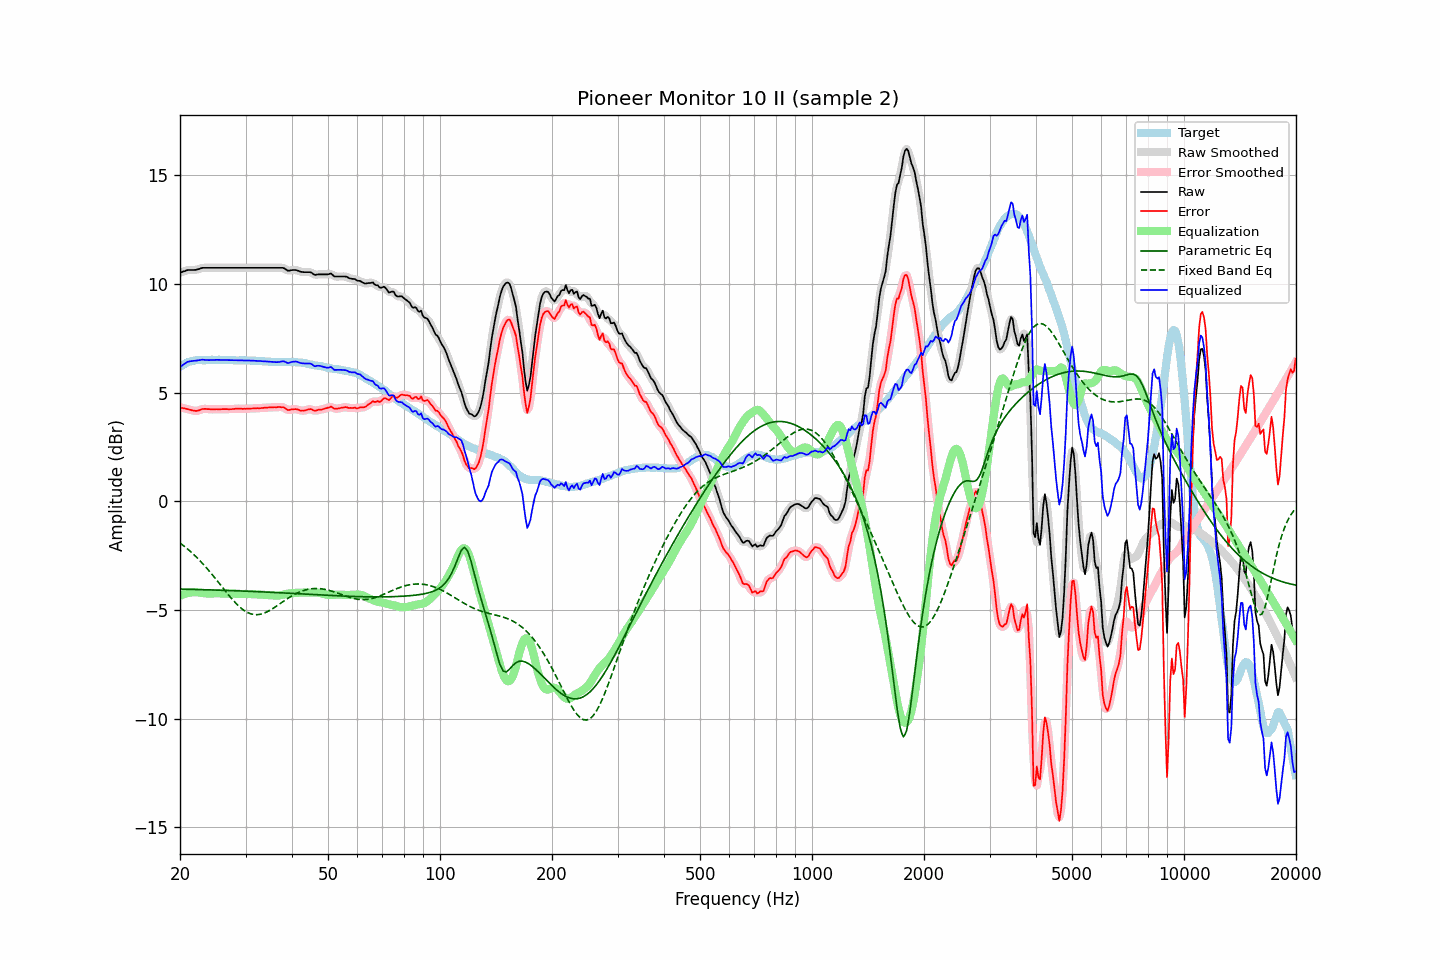

Data behind this chart, as committed beside it:
frequency, raw, error, smoothed, error_smoothed, equalization, parametric_eq, fixed_band_eq, equalized_raw, equalized_smoothed, target
20.00, 10.53, 4.34, 10.52, 4.33, -4.35, -4.04, -1.92, 6.18, 6.17, 6.19
20.20, 10.55, 4.31, 10.55, 4.31, -4.32, -4.04, -1.98, 6.23, 6.24, 6.24
20.40, 10.58, 4.29, 10.58, 4.29, -4.29, -4.05, -2.03, 6.29, 6.29, 6.29
20.61, 10.60, 4.28, 10.60, 4.27, -4.26, -4.05, -2.09, 6.34, 6.34, 6.32
20.81, 10.63, 4.26, 10.63, 4.26, -4.24, -4.05, -2.15, 6.39, 6.39, 6.37
21.02, 10.65, 4.24, 10.64, 4.24, -4.22, -4.05, -2.21, 6.43, 6.42, 6.41
21.23, 10.65, 4.22, 10.65, 4.22, -4.21, -4.05, -2.28, 6.44, 6.45, 6.43
21.44, 10.65, 4.20, 10.65, 4.20, -4.20, -4.05, -2.34, 6.45, 6.45, 6.45
21.66, 10.65, 4.18, 10.65, 4.18, -4.19, -4.06, -2.41, 6.46, 6.46, 6.47
21.87, 10.65, 4.17, 10.65, 4.17, -4.18, -4.06, -2.48, 6.47, 6.47, 6.48
22.09, 10.66, 4.16, 10.66, 4.16, -4.18, -4.06, -2.55, 6.48, 6.48, 6.50
22.31, 10.68, 4.17, 10.68, 4.17, -4.19, -4.06, -2.63, 6.49, 6.49, 6.51
22.54, 10.70, 4.19, 10.70, 4.20, -4.20, -4.06, -2.70, 6.50, 6.50, 6.51
22.76, 10.73, 4.22, 10.73, 4.22, -4.21, -4.07, -2.78, 6.52, 6.51, 6.51
22.99, 10.75, 4.25, 10.74, 4.24, -4.23, -4.07, -2.86, 6.52, 6.52, 6.50
23.22, 10.75, 4.25, 10.75, 4.25, -4.24, -4.07, -2.94, 6.51, 6.52, 6.50
23.45, 10.75, 4.25, 10.75, 4.26, -4.24, -4.07, -3.02, 6.51, 6.51, 6.49
23.69, 10.75, 4.25, 10.75, 4.25, -4.25, -4.07, -3.11, 6.50, 6.50, 6.50
23.92, 10.75, 4.25, 10.75, 4.24, -4.25, -4.08, -3.19, 6.50, 6.50, 6.50
24.16, 10.75, 4.24, 10.75, 4.24, -4.25, -4.08, -3.28, 6.50, 6.50, 6.51
24.40, 10.75, 4.23, 10.75, 4.24, -4.24, -4.08, -3.37, 6.51, 6.51, 6.52
24.65, 10.75, 4.24, 10.75, 4.24, -4.24, -4.08, -3.46, 6.51, 6.51, 6.51
24.89, 10.75, 4.24, 10.75, 4.24, -4.24, -4.08, -3.55, 6.51, 6.51, 6.51
25.14, 10.75, 4.24, 10.75, 4.24, -4.24, -4.09, -3.64, 6.51, 6.51, 6.51
25.39, 10.75, 4.23, 10.75, 4.24, -4.24, -4.09, -3.74, 6.51, 6.51, 6.52
25.65, 10.75, 4.23, 10.75, 4.24, -4.24, -4.09, -3.83, 6.51, 6.51, 6.52
25.91, 10.75, 4.24, 10.75, 4.24, -4.24, -4.09, -3.92, 6.51, 6.51, 6.51
26.16, 10.75, 4.24, 10.75, 4.25, -4.24, -4.10, -4.02, 6.51, 6.51, 6.50
26.43, 10.75, 4.25, 10.75, 4.25, -4.24, -4.10, -4.11, 6.51, 6.51, 6.50
26.69, 10.75, 4.25, 10.75, 4.24, -4.24, -4.10, -4.20, 6.51, 6.51, 6.50
26.96, 10.75, 4.24, 10.75, 4.24, -4.24, -4.10, -4.29, 6.51, 6.51, 6.51
27.23, 10.75, 4.24, 10.75, 4.24, -4.25, -4.11, -4.38, 6.50, 6.50, 6.51
27.50, 10.75, 4.24, 10.75, 4.24, -4.25, -4.11, -4.47, 6.50, 6.50, 6.51
27.77, 10.75, 4.25, 10.75, 4.25, -4.25, -4.11, -4.55, 6.50, 6.50, 6.50
28.05, 10.75, 4.25, 10.75, 4.26, -4.25, -4.12, -4.63, 6.49, 6.49, 6.50
28.33, 10.75, 4.27, 10.75, 4.26, -4.26, -4.12, -4.71, 6.49, 6.49, 6.48
28.62, 10.75, 4.27, 10.75, 4.27, -4.26, -4.12, -4.79, 6.49, 6.49, 6.48
28.90, 10.75, 4.26, 10.75, 4.26, -4.26, -4.12, -4.85, 6.49, 6.49, 6.49
29.19, 10.75, 4.27, 10.75, 4.26, -4.26, -4.13, -4.92, 6.49, 6.49, 6.48
29.48, 10.75, 4.25, 10.75, 4.26, -4.26, -4.13, -4.98, 6.49, 6.49, 6.50
29.78, 10.75, 4.26, 10.75, 4.26, -4.26, -4.13, -5.03, 6.49, 6.49, 6.49
30.08, 10.75, 4.26, 10.75, 4.26, -4.26, -4.14, -5.08, 6.49, 6.49, 6.49
30.38, 10.75, 4.27, 10.75, 4.27, -4.27, -4.14, -5.12, 6.48, 6.48, 6.48
30.68, 10.75, 4.27, 10.75, 4.27, -4.27, -4.14, -5.15, 6.48, 6.48, 6.48
30.99, 10.75, 4.27, 10.75, 4.27, -4.27, -4.15, -5.18, 6.48, 6.48, 6.48
31.30, 10.75, 4.27, 10.75, 4.27, -4.27, -4.15, -5.20, 6.48, 6.48, 6.48
31.61, 10.75, 4.28, 10.75, 4.28, -4.28, -4.15, -5.21, 6.47, 6.47, 6.47
31.93, 10.75, 4.28, 10.75, 4.28, -4.28, -4.16, -5.22, 6.47, 6.47, 6.47
32.24, 10.75, 4.29, 10.75, 4.28, -4.28, -4.16, -5.22, 6.47, 6.47, 6.46
32.57, 10.75, 4.28, 10.75, 4.29, -4.29, -4.16, -5.21, 6.46, 6.46, 6.47
32.89, 10.75, 4.29, 10.75, 4.29, -4.29, -4.17, -5.20, 6.46, 6.46, 6.46
33.22, 10.75, 4.30, 10.75, 4.30, -4.30, -4.17, -5.18, 6.45, 6.45, 6.45
33.55, 10.75, 4.30, 10.75, 4.30, -4.30, -4.17, -5.16, 6.45, 6.45, 6.45
33.89, 10.75, 4.31, 10.75, 4.31, -4.31, -4.18, -5.13, 6.44, 6.44, 6.43
34.23, 10.75, 4.31, 10.75, 4.31, -4.31, -4.18, -5.09, 6.44, 6.44, 6.44
34.57, 10.75, 4.32, 10.75, 4.32, -4.32, -4.18, -5.06, 6.43, 6.43, 6.43
34.92, 10.75, 4.32, 10.75, 4.32, -4.32, -4.19, -5.02, 6.43, 6.43, 6.43
35.27, 10.75, 4.33, 10.75, 4.33, -4.33, -4.19, -4.97, 6.42, 6.42, 6.42
35.62, 10.75, 4.33, 10.75, 4.33, -4.33, -4.19, -4.92, 6.42, 6.42, 6.42
35.97, 10.75, 4.33, 10.75, 4.33, -4.34, -4.20, -4.88, 6.41, 6.41, 6.42
... 635 more rows
